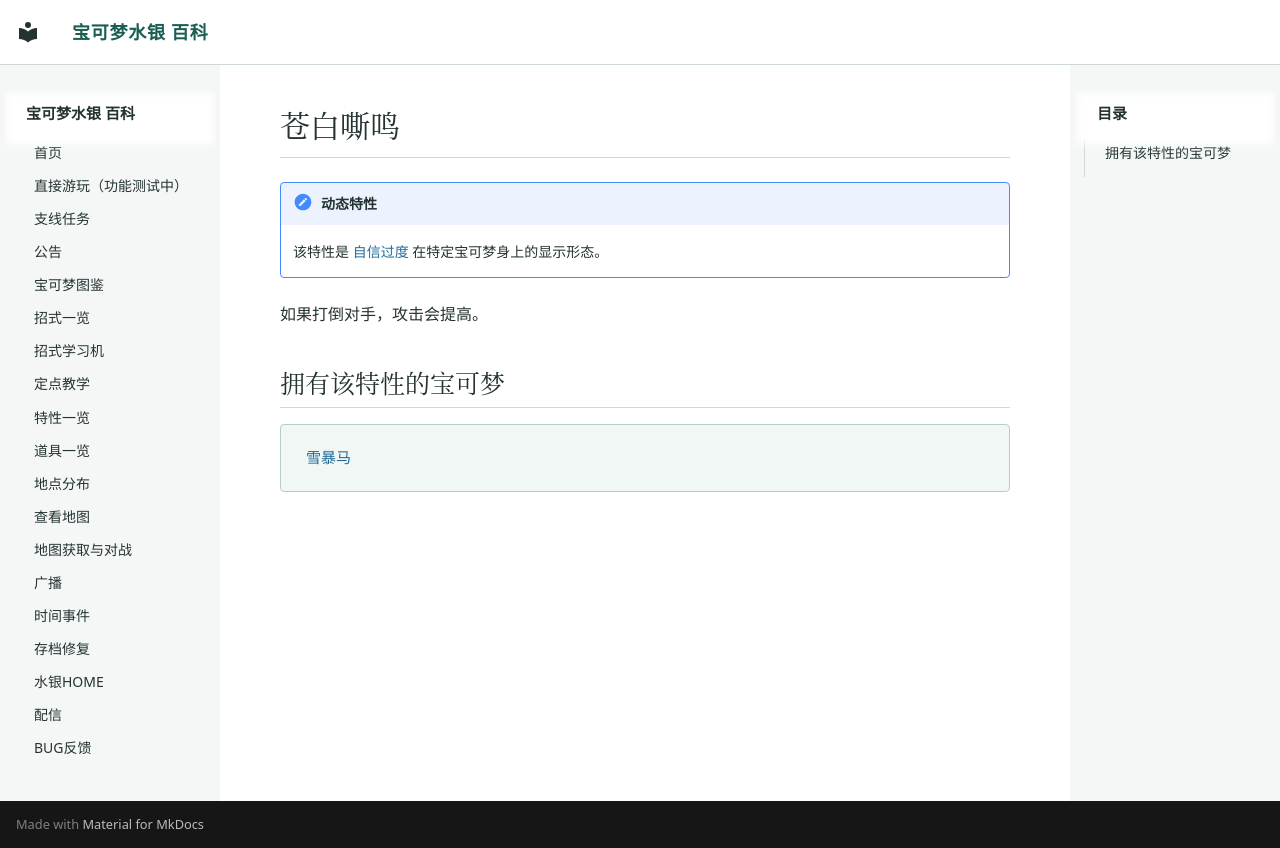

repository: Sum-Light/azoth-wiki · page: abilities/0264_苍白嘶鸣/index.html · generator: mkdocs

# 苍白嘶鸣

!!! note "动态特性"
    该特性是 [自信过度](0118_自信过度.md) 在特定宝可梦身上的显示形态。

如果打倒对手，攻击会提高。

## 拥有该特性的宝可梦

<div class="pk-learners" markdown="span">
[雪暴马](../pokemon/1188_雪暴马.md)
</div>
